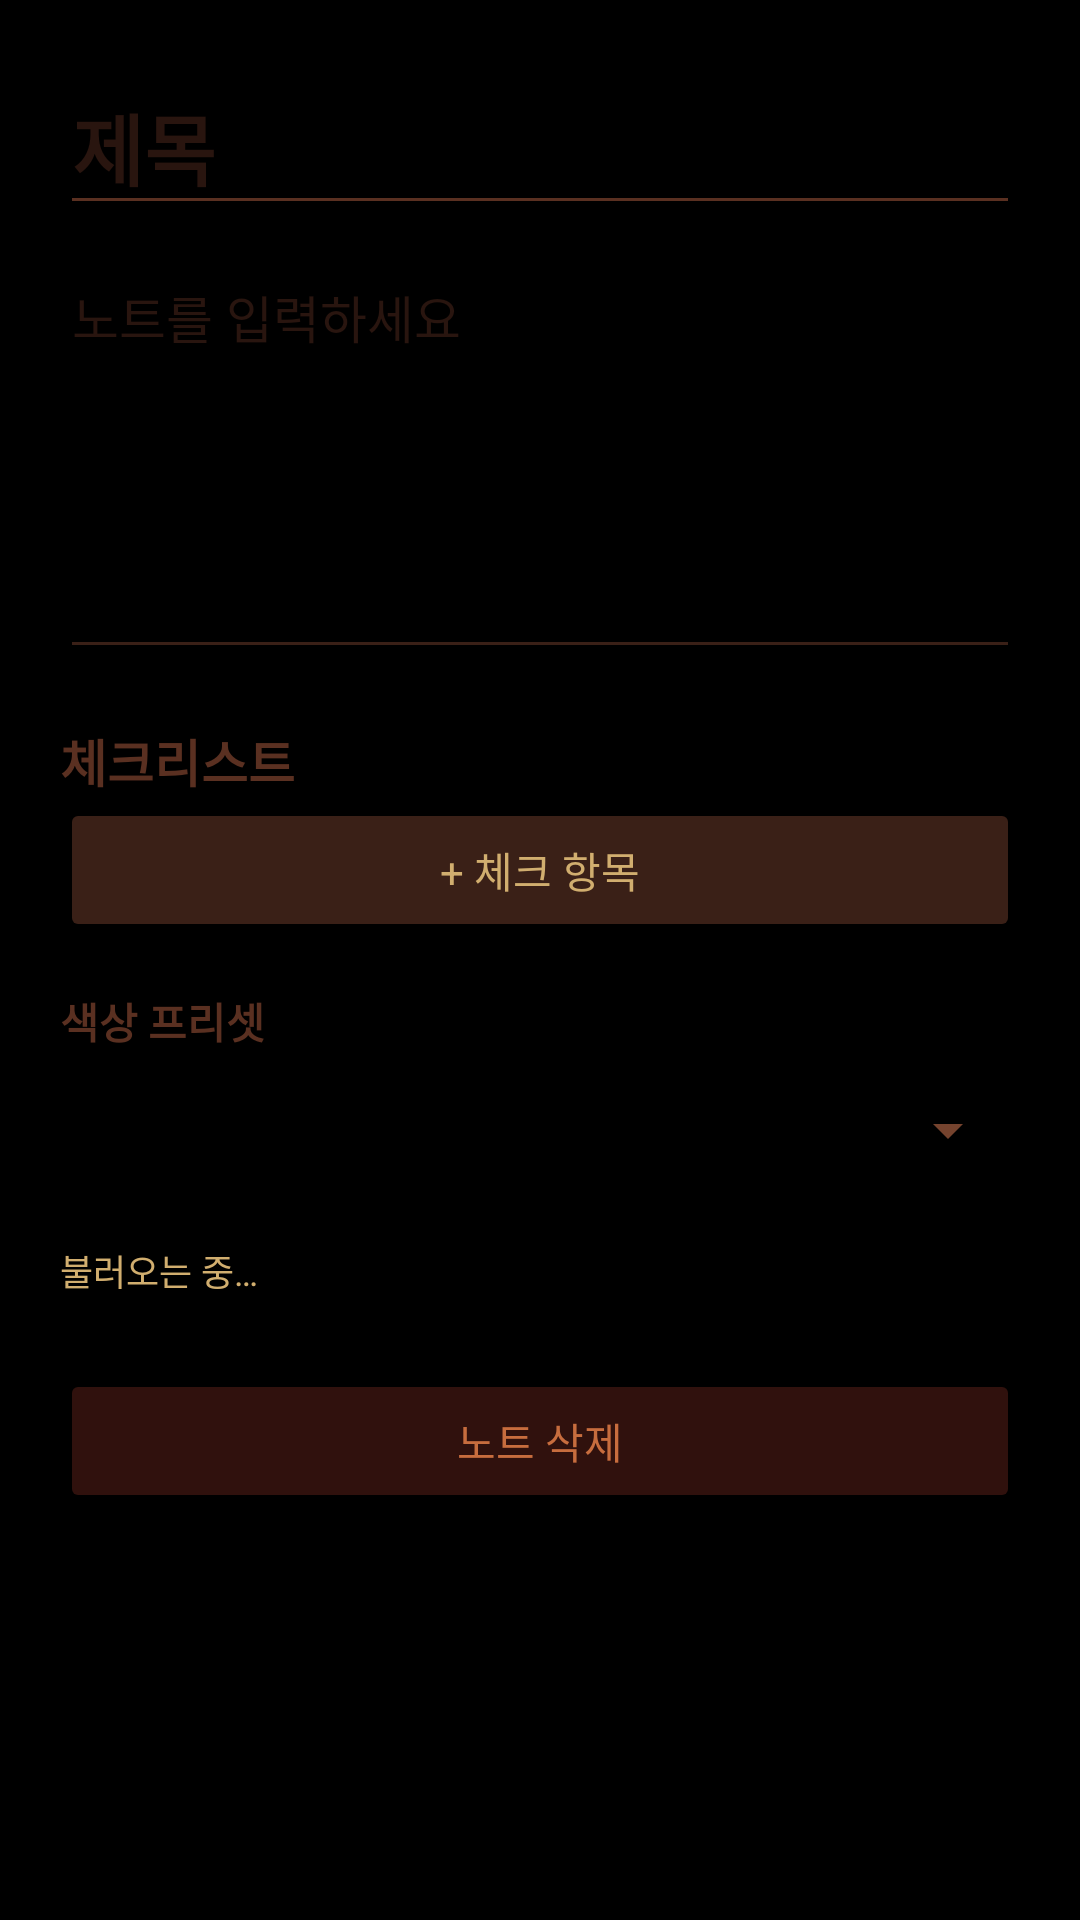

Layout XML and referenced resources for this Android screen:
<!-- AndroidManifest.xml: application theme AppTheme -->
<!-- res/layout/activity_note_edit.xml -->
<?xml version="1.0" encoding="utf-8"?>
<ScrollView xmlns:android="http://schemas.android.com/apk/res/android"
    android:layout_width="match_parent"
    android:layout_height="match_parent"
    android:background="#000000"
    android:fillViewport="true">
    <LinearLayout android:layout_width="match_parent" android:layout_height="wrap_content" android:orientation="vertical" android:padding="20dp">
        <EditText android:id="@+id/edit_note_title" android:layout_width="match_parent" android:layout_height="wrap_content" android:backgroundTint="#5A3021" android:hint="제목" android:inputType="textCapSentences" android:maxLines="2" android:textColor="#5A3021" android:textColorHint="#29150F" android:textSize="26sp" android:textStyle="bold" />
        <EditText android:id="@+id/edit_note_body" android:layout_width="match_parent" android:layout_height="wrap_content" android:layout_marginTop="8dp" android:backgroundTint="#3A2017" android:gravity="top|start" android:hint="노트를 입력하세요" android:inputType="textCapSentences|textMultiLine" android:minHeight="140dp" android:textColor="#75432E" android:textColorHint="#29150F" android:textSize="17sp" />
        <TextView android:layout_width="match_parent" android:layout_height="wrap_content" android:layout_marginTop="18dp" android:text="체크리스트" android:textColor="#5A3021" android:textSize="17sp" android:textStyle="bold" />
        <LinearLayout android:id="@+id/checklist_container" android:layout_width="match_parent" android:layout_height="wrap_content" android:orientation="vertical" />
        <Button android:id="@+id/button_add_check_item" android:layout_width="match_parent" android:layout_height="wrap_content" android:backgroundTint="#3A2017" android:text="+ 체크 항목" android:textColor="#D1AE6F" />
        <TextView android:layout_width="match_parent" android:layout_height="wrap_content" android:layout_marginTop="16dp" android:text="색상 프리셋" android:textColor="#5A3021" android:textStyle="bold" />
        <Spinner android:id="@+id/edit_note_preset" android:layout_width="match_parent" android:layout_height="52dp" android:backgroundTint="#75432E" android:popupBackground="#120904" />
        <TextView android:id="@+id/auto_save_status" android:layout_width="match_parent" android:layout_height="wrap_content" android:layout_marginTop="12dp" android:text="불러오는 중…" android:textColor="#D1AE6F" android:textSize="12sp" />
        <Button android:id="@+id/button_delete_note" android:layout_width="match_parent" android:layout_height="wrap_content" android:layout_marginTop="24dp" android:backgroundTint="#30110D" android:text="노트 삭제" android:textColor="#C76D3E" />
    </LinearLayout>
</ScrollView>
<!-- resources referenced by this layout -->
<resources>
  <style name="AppTheme" parent="android:style/Theme.Material.NoActionBar">
          <item name="android:fontFamily">sans-serif</item>
          <item name="android:windowBackground">#000000</item>
          <item name="android:navigationBarColor">#000000</item>
          <item name="android:statusBarColor">#000000</item>
          <item name="android:windowLightStatusBar">false</item>
          <item name="android:colorAccent">#D1AE6F</item>
          <item name="android:textColorPrimary">#75432E</item>
          <item name="android:textColorSecondary">#5A3021</item>
          <item name="android:windowActionModeOverlay">true</item>
      </style>
</resources>
